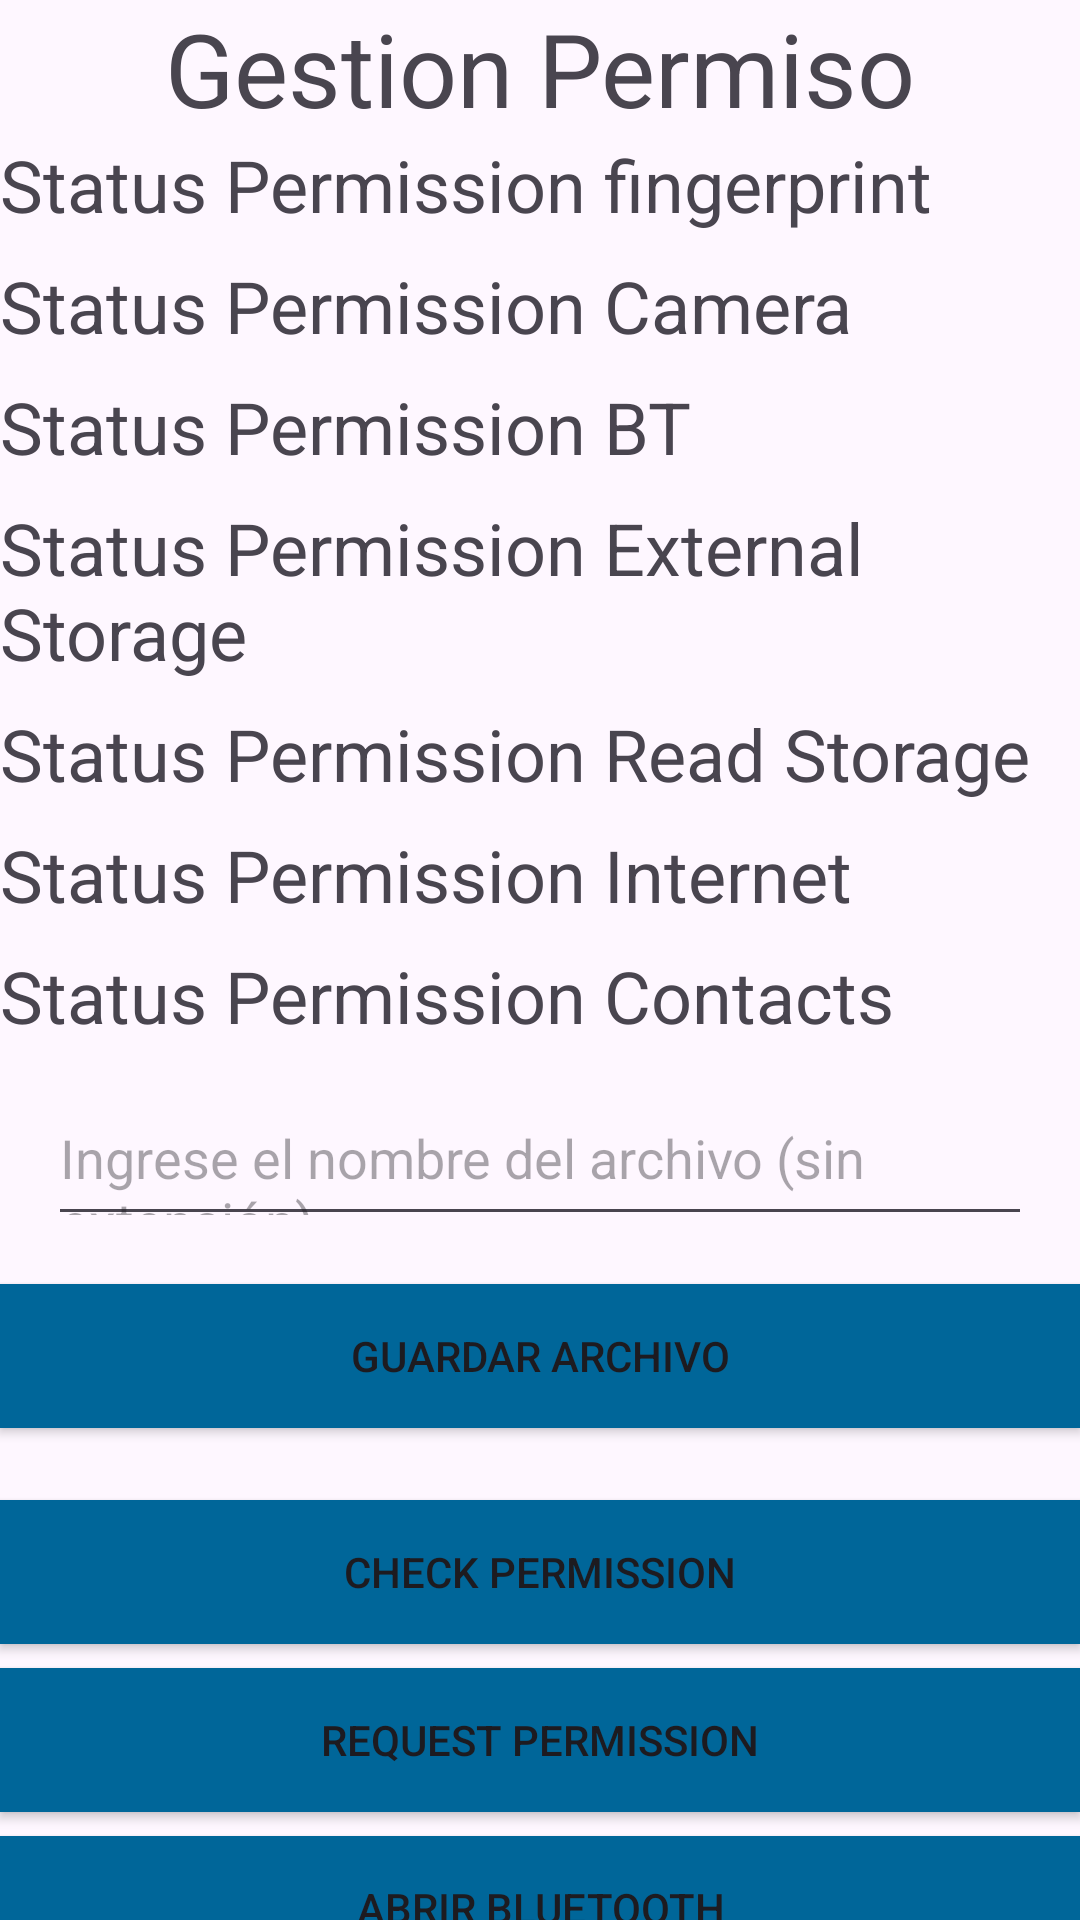

The Android layout XML behind this screen, and the referenced resources:
<!-- AndroidManifest.xml: application theme Theme.Gestion_Permiso -->
<!-- res/layout/activity_main.xml -->
<?xml version="1.0" encoding="utf-8"?>
<androidx.constraintlayout.widget.ConstraintLayout xmlns:android="http://schemas.android.com/apk/res/android"
    xmlns:app="http://schemas.android.com/apk/res-auto"
    xmlns:tools="http://schemas.android.com/tools"
    android:id="@+id/main"
    android:layout_width="match_parent"
    android:layout_height="match_parent"
    tools:context=".MainActivity">

    <TextView
        android:id="@+id/tvTitulo"
        android:layout_width="wrap_content"
        android:layout_height="wrap_content"
        android:text="Gestion Permiso"
        android:textSize="34sp"
        app:layout_constraintEnd_toEndOf="parent"
        app:layout_constraintStart_toStartOf="parent"
        app:layout_constraintTop_toTopOf="parent" />

    <TextView
        android:id="@+id/tvDactilar"
        android:layout_width="0dp"
        android:layout_height="wrap_content"
        android:text="Status Permission fingerprint"
        android:textSize="24sp"
        app:layout_constraintTop_toBottomOf="@id/tvTitulo"
        app:layout_constraintStart_toStartOf="parent"
        app:layout_constraintEnd_toEndOf="parent" />

    <TextView
        android:id="@+id/tvCamera"
        android:layout_width="0dp"
        android:layout_height="wrap_content"
        android:text="Status Permission Camera"
        android:textSize="24sp"
        app:layout_constraintTop_toBottomOf="@id/tvDactilar"
        app:layout_constraintStart_toStartOf="parent"
        app:layout_constraintEnd_toEndOf="parent"
        android:layout_marginTop="8dp" />

    <TextView
        android:id="@+id/tvBT"
        android:layout_width="0dp"
        android:layout_height="wrap_content"
        android:text="Status Permission BT"
        android:textSize="24sp"
        app:layout_constraintTop_toBottomOf="@id/tvCamera"
        app:layout_constraintStart_toStartOf="parent"
        app:layout_constraintEnd_toEndOf="parent"
        android:layout_marginTop="8dp" />

    <TextView
        android:id="@+id/tvEws"
        android:layout_width="0dp"
        android:layout_height="wrap_content"
        android:text="Status Permission External Storage"
        android:textSize="24sp"
        app:layout_constraintTop_toBottomOf="@id/tvBT"
        app:layout_constraintStart_toStartOf="parent"
        app:layout_constraintEnd_toEndOf="parent"
        android:layout_marginTop="8dp" />

    <TextView
        android:id="@+id/tvRS"
        android:layout_width="0dp"
        android:layout_height="wrap_content"
        android:text="Status Permission Read Storage"
        android:textSize="24sp"
        app:layout_constraintTop_toBottomOf="@id/tvEws"
        app:layout_constraintStart_toStartOf="parent"
        app:layout_constraintEnd_toEndOf="parent"
        android:layout_marginTop="8dp" />

    <TextView
        android:id="@+id/tvInternet"
        android:layout_width="0dp"
        android:layout_height="wrap_content"
        android:text="Status Permission Internet"
        android:textSize="24sp"
        app:layout_constraintTop_toBottomOf="@id/tvRS"
        app:layout_constraintStart_toStartOf="parent"
        app:layout_constraintEnd_toEndOf="parent"
        android:layout_marginTop="8dp" />

    <TextView
        android:id="@+id/tvContacto"
        android:layout_width="0dp"
        android:layout_height="wrap_content"
        android:text="Status Permission Contacts"
        android:textSize="24sp"
        app:layout_constraintTop_toBottomOf="@id/tvInternet"
        app:layout_constraintStart_toStartOf="parent"
        app:layout_constraintEnd_toEndOf="parent"
        android:layout_marginTop="8dp" />

    <EditText
        android:id="@+id/etFileName"
        android:layout_width="0dp"
        android:layout_height="48dp"
        android:hint="Ingrese el nombre del archivo (sin extensión)"
        android:layout_marginTop="16dp"
        android:layout_marginStart="16dp"
        android:layout_marginEnd="16dp"
        app:layout_constraintTop_toBottomOf="@+id/tvContacto"
        app:layout_constraintStart_toStartOf="parent"
        app:layout_constraintEnd_toEndOf="parent" />

    <Button
        android:id="@+id/btnSaveFile"
        android:layout_width="0dp"
        android:layout_height="wrap_content"
        android:layout_marginTop="16dp"
        android:background="#006699"
        android:text="Guardar Archivo"
        app:layout_constraintTop_toBottomOf="@id/etFileName"
        app:layout_constraintStart_toStartOf="parent"
        app:layout_constraintEnd_toEndOf="parent" />

    <Button
        android:id="@+id/btnCheckPermission"
        android:layout_width="0dp"
        android:layout_height="wrap_content"
        android:layout_marginTop="24dp"
        android:background="#006699"
        android:text="Check Permission"
        app:layout_constraintTop_toBottomOf="@id/btnSaveFile"
        app:layout_constraintStart_toStartOf="parent"
        app:layout_constraintEnd_toEndOf="parent" />

    <Button
        android:id="@+id/btnRequestPermission"
        android:layout_width="0dp"
        android:layout_height="wrap_content"
        android:layout_marginTop="8dp"
        android:background="#006699"
        android:text="Request Permission"
        app:layout_constraintTop_toBottomOf="@id/btnCheckPermission"
        app:layout_constraintStart_toStartOf="parent"
        app:layout_constraintEnd_toEndOf="parent" />

    <Button
        android:id="@+id/btnOpenBluetooth"
        android:layout_width="0dp"
        android:layout_height="wrap_content"
        android:layout_marginTop="8dp"
        android:background="#006699"
        android:text="Abrir Bluetooth"
        app:layout_constraintTop_toBottomOf="@id/btnRequestPermission"
        app:layout_constraintStart_toStartOf="parent"
        app:layout_constraintEnd_toEndOf="parent" />

    <Button
        android:id="@+id/btnOpenCamera"
        android:layout_width="0dp"
        android:layout_height="wrap_content"
        android:layout_marginTop="8dp"
        android:text="Abrir Cámara"
        android:background="#005F99"
        android:textColor="#FFFFFF"
        app:layout_constraintTop_toBottomOf="@id/btnOpenBluetooth"
        app:layout_constraintStart_toStartOf="parent"
        app:layout_constraintEnd_toEndOf="parent" />

    <TextView
        android:id="@+id/tvResponse"
        android:layout_width="0dp"
        android:layout_height="wrap_content"
        android:textSize="16sp"
        android:textColor="@android:color/black"
        android:layout_marginTop="16dp"
        app:layout_constraintTop_toBottomOf="@+id/btnOpenCamera"
        app:layout_constraintStart_toStartOf="parent"
        app:layout_constraintEnd_toEndOf="parent"/>

</androidx.constraintlayout.widget.ConstraintLayout>
<!-- resources referenced by this layout -->
<resources>
  <style name="Theme.Gestion_Permiso" parent="Base.Theme.Gestion_Permiso" />
  <style name="Base.Theme.Gestion_Permiso" parent="Theme.Material3.DayNight.NoActionBar">
          
          
      </style>
</resources>
